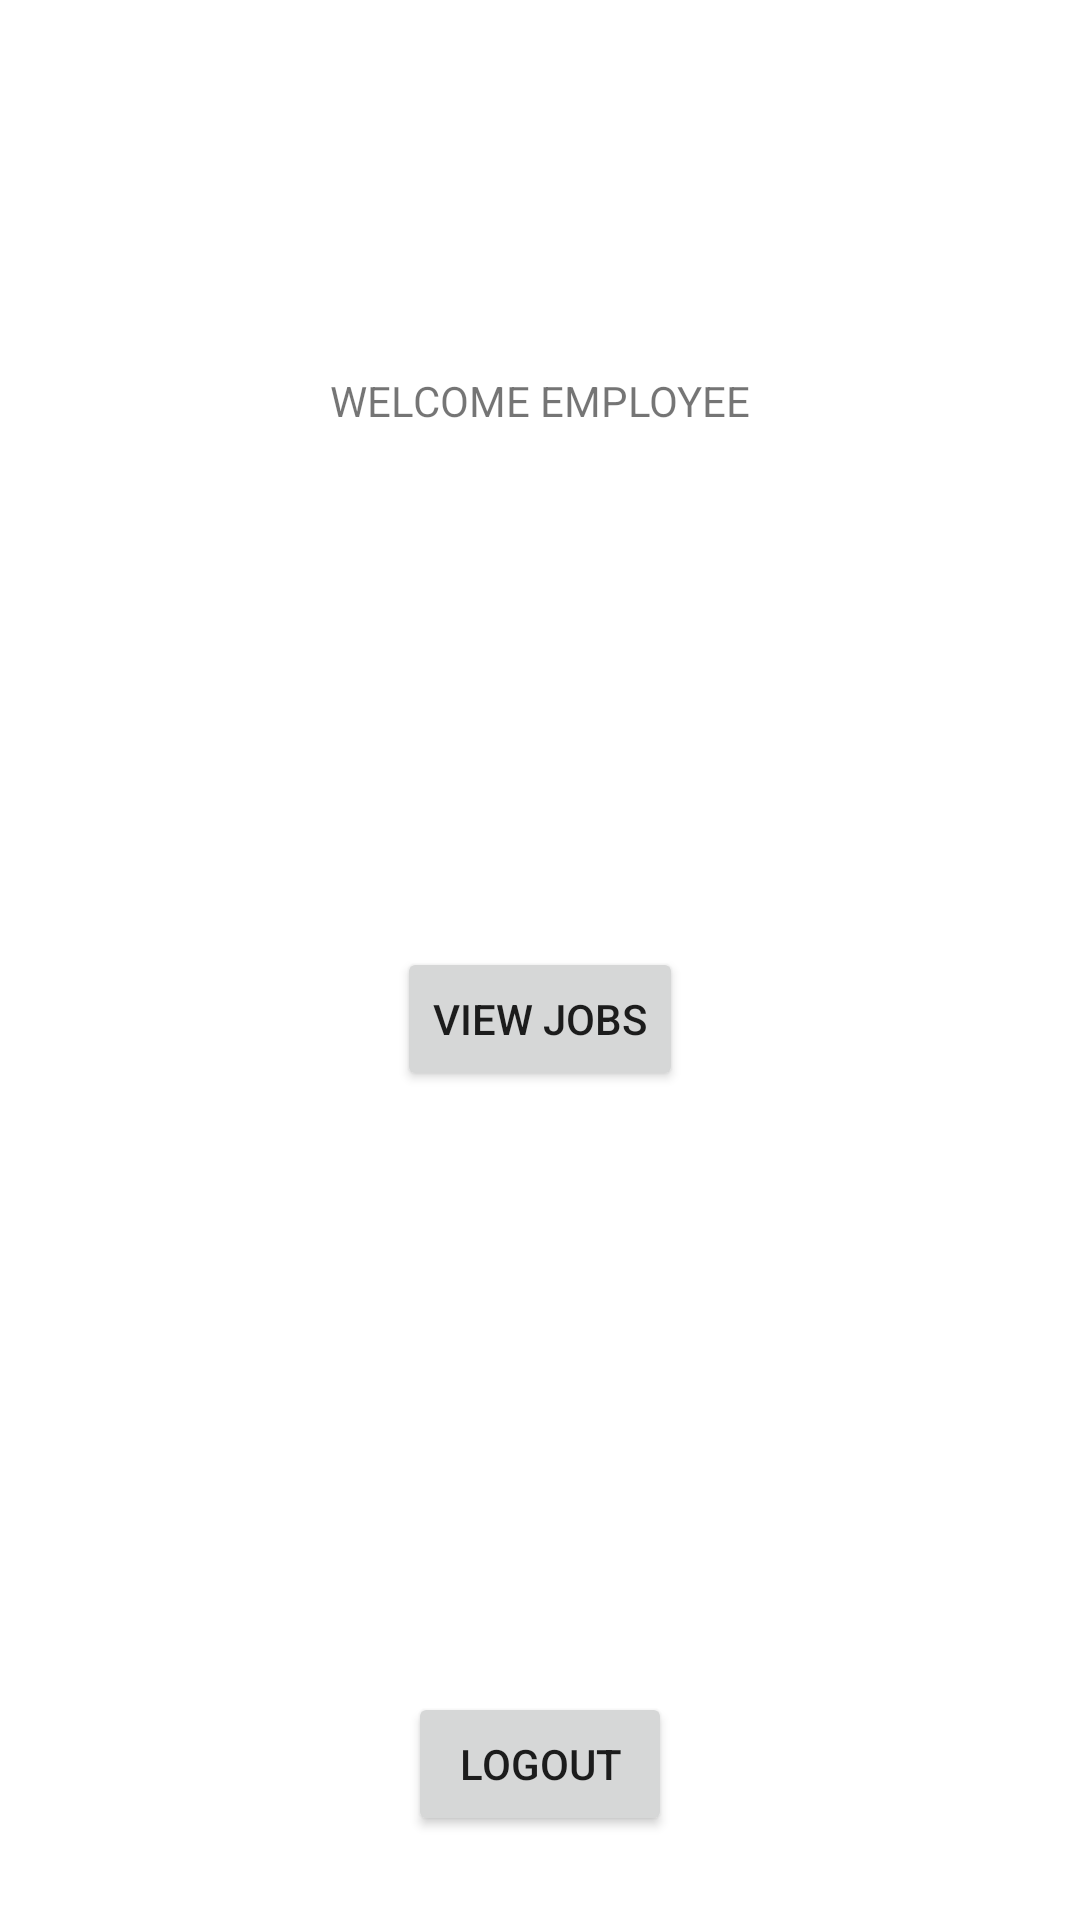

Write the Android layout XML for this screen, with the resource values it uses.
<!-- AndroidManifest.xml: application theme Theme.QuickCash -->
<!-- res/layout/activity_employee_home.xml -->
<?xml version="1.0" encoding="utf-8"?>
<androidx.constraintlayout.widget.ConstraintLayout xmlns:android="http://schemas.android.com/apk/res/android"
    xmlns:app="http://schemas.android.com/apk/res-auto"
    xmlns:tools="http://schemas.android.com/tools"
    android:layout_width="match_parent"
    android:layout_height="match_parent"
    tools:context=".home.EmployeeHomeActivity">

    <TextView
        android:id="@+id/NameLabel"
        android:layout_width="wrap_content"
        android:layout_height="wrap_content"
        android:layout_marginTop="50dp"
        app:layout_constraintEnd_toEndOf="parent"
        app:layout_constraintHorizontal_bias="0.498"
        app:layout_constraintStart_toStartOf="parent"
        app:layout_constraintTop_toTopOf="@id/employeeLabel" />

    <Button
        android:id="@+id/viewJobsBtn"
        android:layout_width="wrap_content"
        android:layout_height="wrap_content"
        android:layout_marginBottom="28dp"
        android:text="@string/view_jobs_label"
        app:layout_constraintBottom_toTopOf="@+id/logoutBtn"
        app:layout_constraintEnd_toEndOf="parent"
        app:layout_constraintStart_toStartOf="parent"
        app:layout_constraintTop_toBottomOf="@+id/employeeLabel" />

    <Button
        android:id="@+id/logoutBtn"
        android:layout_width="wrap_content"
        android:layout_height="wrap_content"
        android:layout_marginBottom="28dp"
        android:text="@string/logout_label"
        app:layout_constraintBottom_toBottomOf="parent"
        app:layout_constraintEnd_toEndOf="parent"
        app:layout_constraintStart_toStartOf="parent" />

    <TextView
        android:id="@+id/employeeLabel"
        android:layout_width="wrap_content"
        android:layout_height="wrap_content"
        android:layout_marginTop="124dp"
        android:text="@string/employee_label"
        app:layout_constraintEnd_toEndOf="parent"
        app:layout_constraintStart_toStartOf="parent"
        app:layout_constraintTop_toTopOf="parent" />
</androidx.constraintlayout.widget.ConstraintLayout>
<!-- resources referenced by this layout -->
<resources>
  <string name="employee_label">WELCOME EMPLOYEE</string>
  <string name="logout_label">LOGOUT</string>
  <string name="view_jobs_label">View Jobs</string>
  <style name="Theme.QuickCash" parent="Theme.MaterialComponents.DayNight.DarkActionBar">
          
          <item name="colorPrimary">@color/purple_500</item>
          <item name="colorPrimaryVariant">@color/purple_700</item>
          <item name="colorOnPrimary">@color/white</item>
          
          <item name="colorSecondary">@color/teal_200</item>
          <item name="colorSecondaryVariant">@color/teal_700</item>
          <item name="colorOnSecondary">@color/black</item>
          
          <item name="android:statusBarColor" tools:targetApi="l">?attr/colorPrimaryVariant</item>
          
      </style>
  <color name="purple_500">#FF6200EE</color>
  <color name="purple_700">#FF3700B3</color>
  <color name="white">#FFFFFFFF</color>
  <color name="teal_200">#FF03DAC5</color>
  <color name="teal_700">#FF018786</color>
  <color name="black">#FF000000</color>
</resources>
